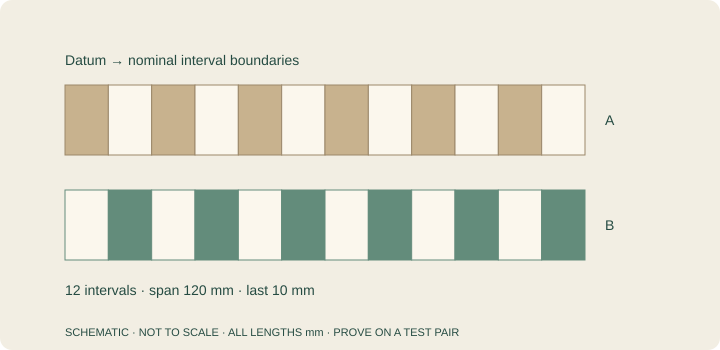

The data file committed next to this chart (first rows):
Project, Revision, Joint, Observation count, Dimension / interval, Start or value, End, Unit
Workshop joinery study, A, Box / finger joint, 0/3, Cut depth A, 12.3, , mm
Workshop joinery study, A, Box / finger joint, 0/3, Cut depth B, 12.2, , mm
Workshop joinery study, A, Box / finger joint, 0/3, Nominal interval, 10, , mm
Workshop joinery study, A, Box / finger joint, 0/3, Final interval width, 10, , mm
Workshop joinery study, A, Box / finger joint, 0/3, Interval 1: A tab / B socket, 0, 10, mm
Workshop joinery study, A, Box / finger joint, 0/3, Interval 2: A socket / B tab, 10, 20, mm
Workshop joinery study, A, Box / finger joint, 0/3, Interval 3: A tab / B socket, 20, 30, mm
Workshop joinery study, A, Box / finger joint, 0/3, Interval 4: A socket / B tab, 30, 40, mm
Workshop joinery study, A, Box / finger joint, 0/3, Interval 5: A tab / B socket, 40, 50, mm
Workshop joinery study, A, Box / finger joint, 0/3, Interval 6: A socket / B tab, 50, 60, mm
Workshop joinery study, A, Box / finger joint, 0/3, Interval 7: A tab / B socket, 60, 70, mm
Workshop joinery study, A, Box / finger joint, 0/3, Interval 8: A socket / B tab, 70, 80, mm
Workshop joinery study, A, Box / finger joint, 0/3, Interval 9: A tab / B socket, 80, 90, mm
Workshop joinery study, A, Box / finger joint, 0/3, Interval 10: A socket / B tab, 90, 100, mm
Workshop joinery study, A, Box / finger joint, 0/3, Interval 11: A tab / B socket, 100, 110, mm
Workshop joinery study, A, Box / finger joint, 0/3, Interval 12: A socket / B tab, 110, 120, mm
